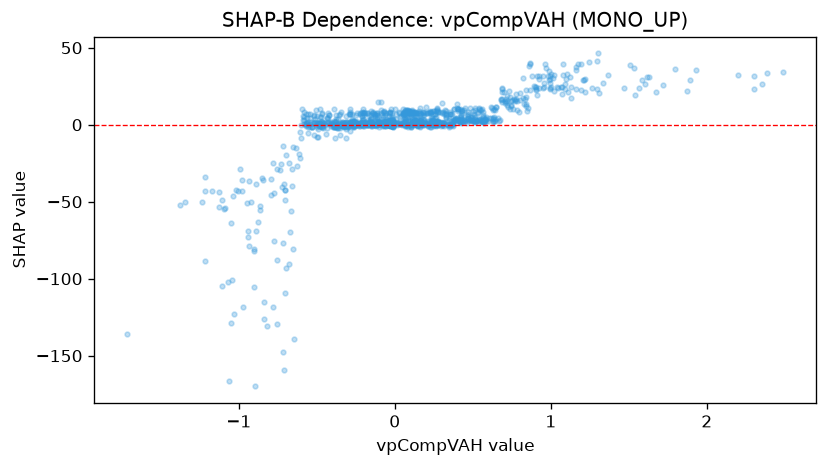

The data file committed next to this chart (first rows):
feature_value, shap_value
-0.4607, -2.172
-0.695, -92.78
-0.9781, -43.33
-0.8352, -126
-0.7835, -118.5
-1.219, -33.87
-1.046, -100.6
0.1339, 7.886
0.4263, 1.45
0.2889, 0.3252
0.1366, 1.072
-0.01364, 1.074
-0.2084, 0.00592
-0.4774, -0.5917
-0.8351, -115.3
-1.218, -43.15
-0.9936, -28.9
0.4911, 3.54
0.2036, 2.117
-0.2606, 1.782
-0.8206, -130.9
-0.7224, -40.13
-0.7305, -25.67
-0.01616, -0.974
-0.0437, 1.772
0.09797, 8.03
0.2241, -1.347
-0.02758, -0.7824
0.1901, 0.5511
0.2755, -0.06671
0.2397, 3.046
0.1645, -1.471
0.377, 2.16
-0.01764, 0.3308
0.5039, 2.577
0.4357, 1.628
0.4063, 10.13
0.5596, 10.18
0.3023, 0.1245
0.3456, 4.254
0.3397, -0.2719
-0.04909, 1.175
0.06724, 8.763
0.8014, 20.68
0.6437, 2.601
0.829, 13.61
0.5205, 2.156
-0.02095, 0.6751
-0.8783, -62.86
-0.7782, -25.16
-0.7932, -35.52
-0.756, -28.92
0.1599, 0.5332
0.1062, 7.261
-0.4916, -2.64
-0.5432, 4.344
0.2469, -0.7269
0.3407, 0.06819
0.2889, 8.134
0.2771, 1.734
... 1,071 more rows
